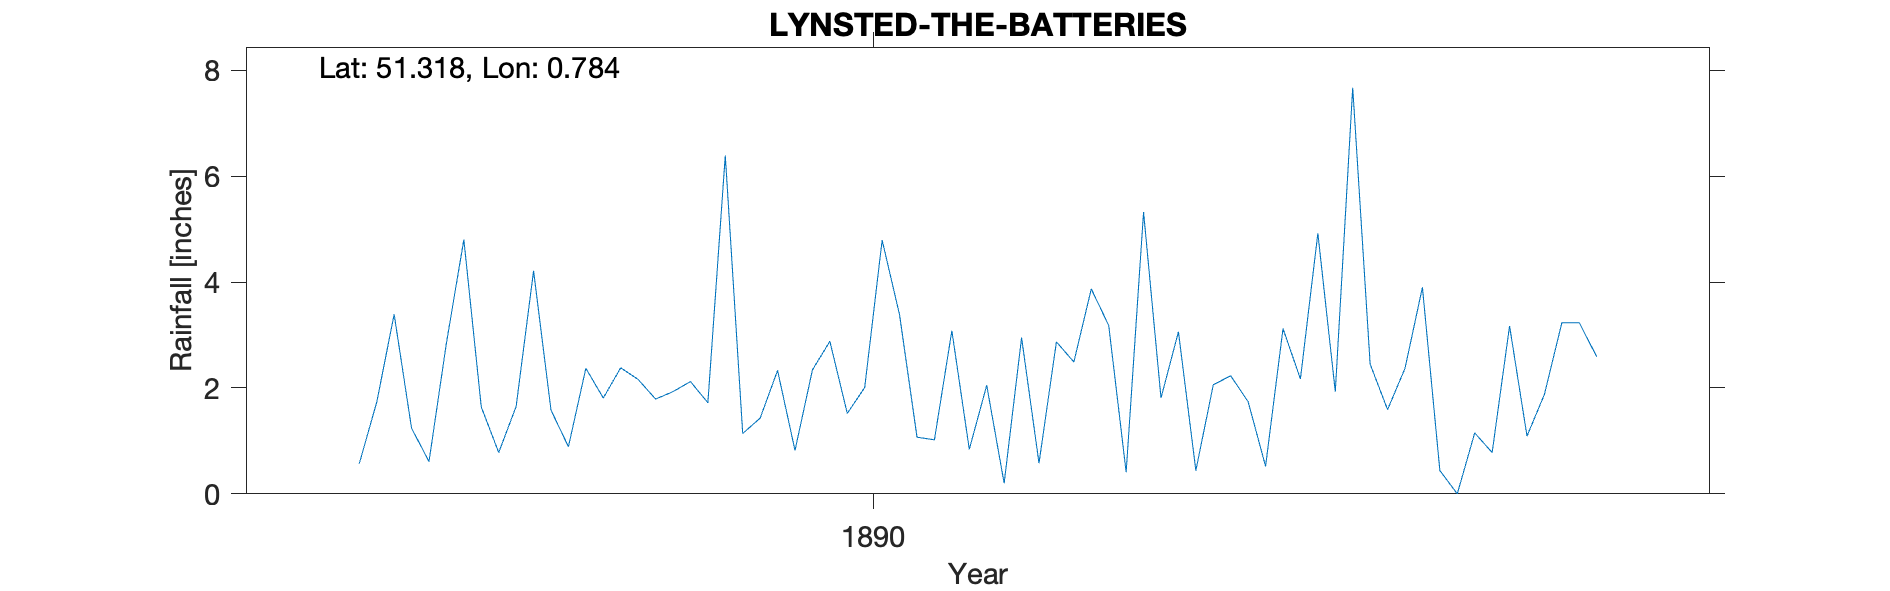

The file beside this chart, header and first rows:
LYNSTED-THE-BATTERIES, , , , , , , , , , , , , , , , , , , , 
Grid ref, TQ941613, Long, 0.784, Lat, 51.32, Elevation, 140, ft, , , , , , , , , , , , 
Station no, RR8335, , , , , , , , , , , , , , , , , , , 
, 1880, 1881, 1882, 1883, 1884, 1885, 1886, 1887, 1888, 1889, 1890, 1891, 1892, 1893, 1894, 1895, 1896, 1897, 1898, 1899
January, , , , , , , , , 0.57, 0.89, 2.33, 2.05, 0.44, 2.37, , , , , , 
February, , , , , , , , , 1.73, 2.37, 0.82, 0.2, 2.06, 3.9, , , , , , 
March, , , , , , , , , 3.39, 1.81, 2.34, 2.95, 2.23, 0.44, , , , , , 
April, , , , , , , , , 1.24, 2.38, 2.88, 0.58, 1.74, 0, , , , , , 
May, , , , , , , , , 0.61, 2.16, 1.52, 2.87, 0.52, 1.15, , , , , , 
June, , , , , , , , , 2.85, 1.79, 2.01, 2.49, 3.12, 0.78, , , , , , 
July, , , , , , , , , 4.8, 1.93, 4.79, 3.87, 2.17, 3.17, , , , , , 
August, , , , , , , , , 1.64, 2.12, 3.38, 3.18, 4.92, 1.09, , , , , , 
September, , , , , , , , , 0.78, 1.72, 1.07, 0.41, 1.93, 1.88, , , , , , 
October, , , , , , , , , 1.65, 6.39, 1.02, 5.32, 7.67, 3.23, , , , , , 
November, , , , , , , , , 4.21, 1.14, 3.08, 1.81, 2.45, 3.23, , , , , , 
December, , , , , , , , , 1.58, 1.43, 0.84, 3.06, 1.59, 2.59, , , , , , 
Total, , , , , , , , , 25.05, 26.13, 26.08, 28.79, 30.84, 23.83, , , , , , 
